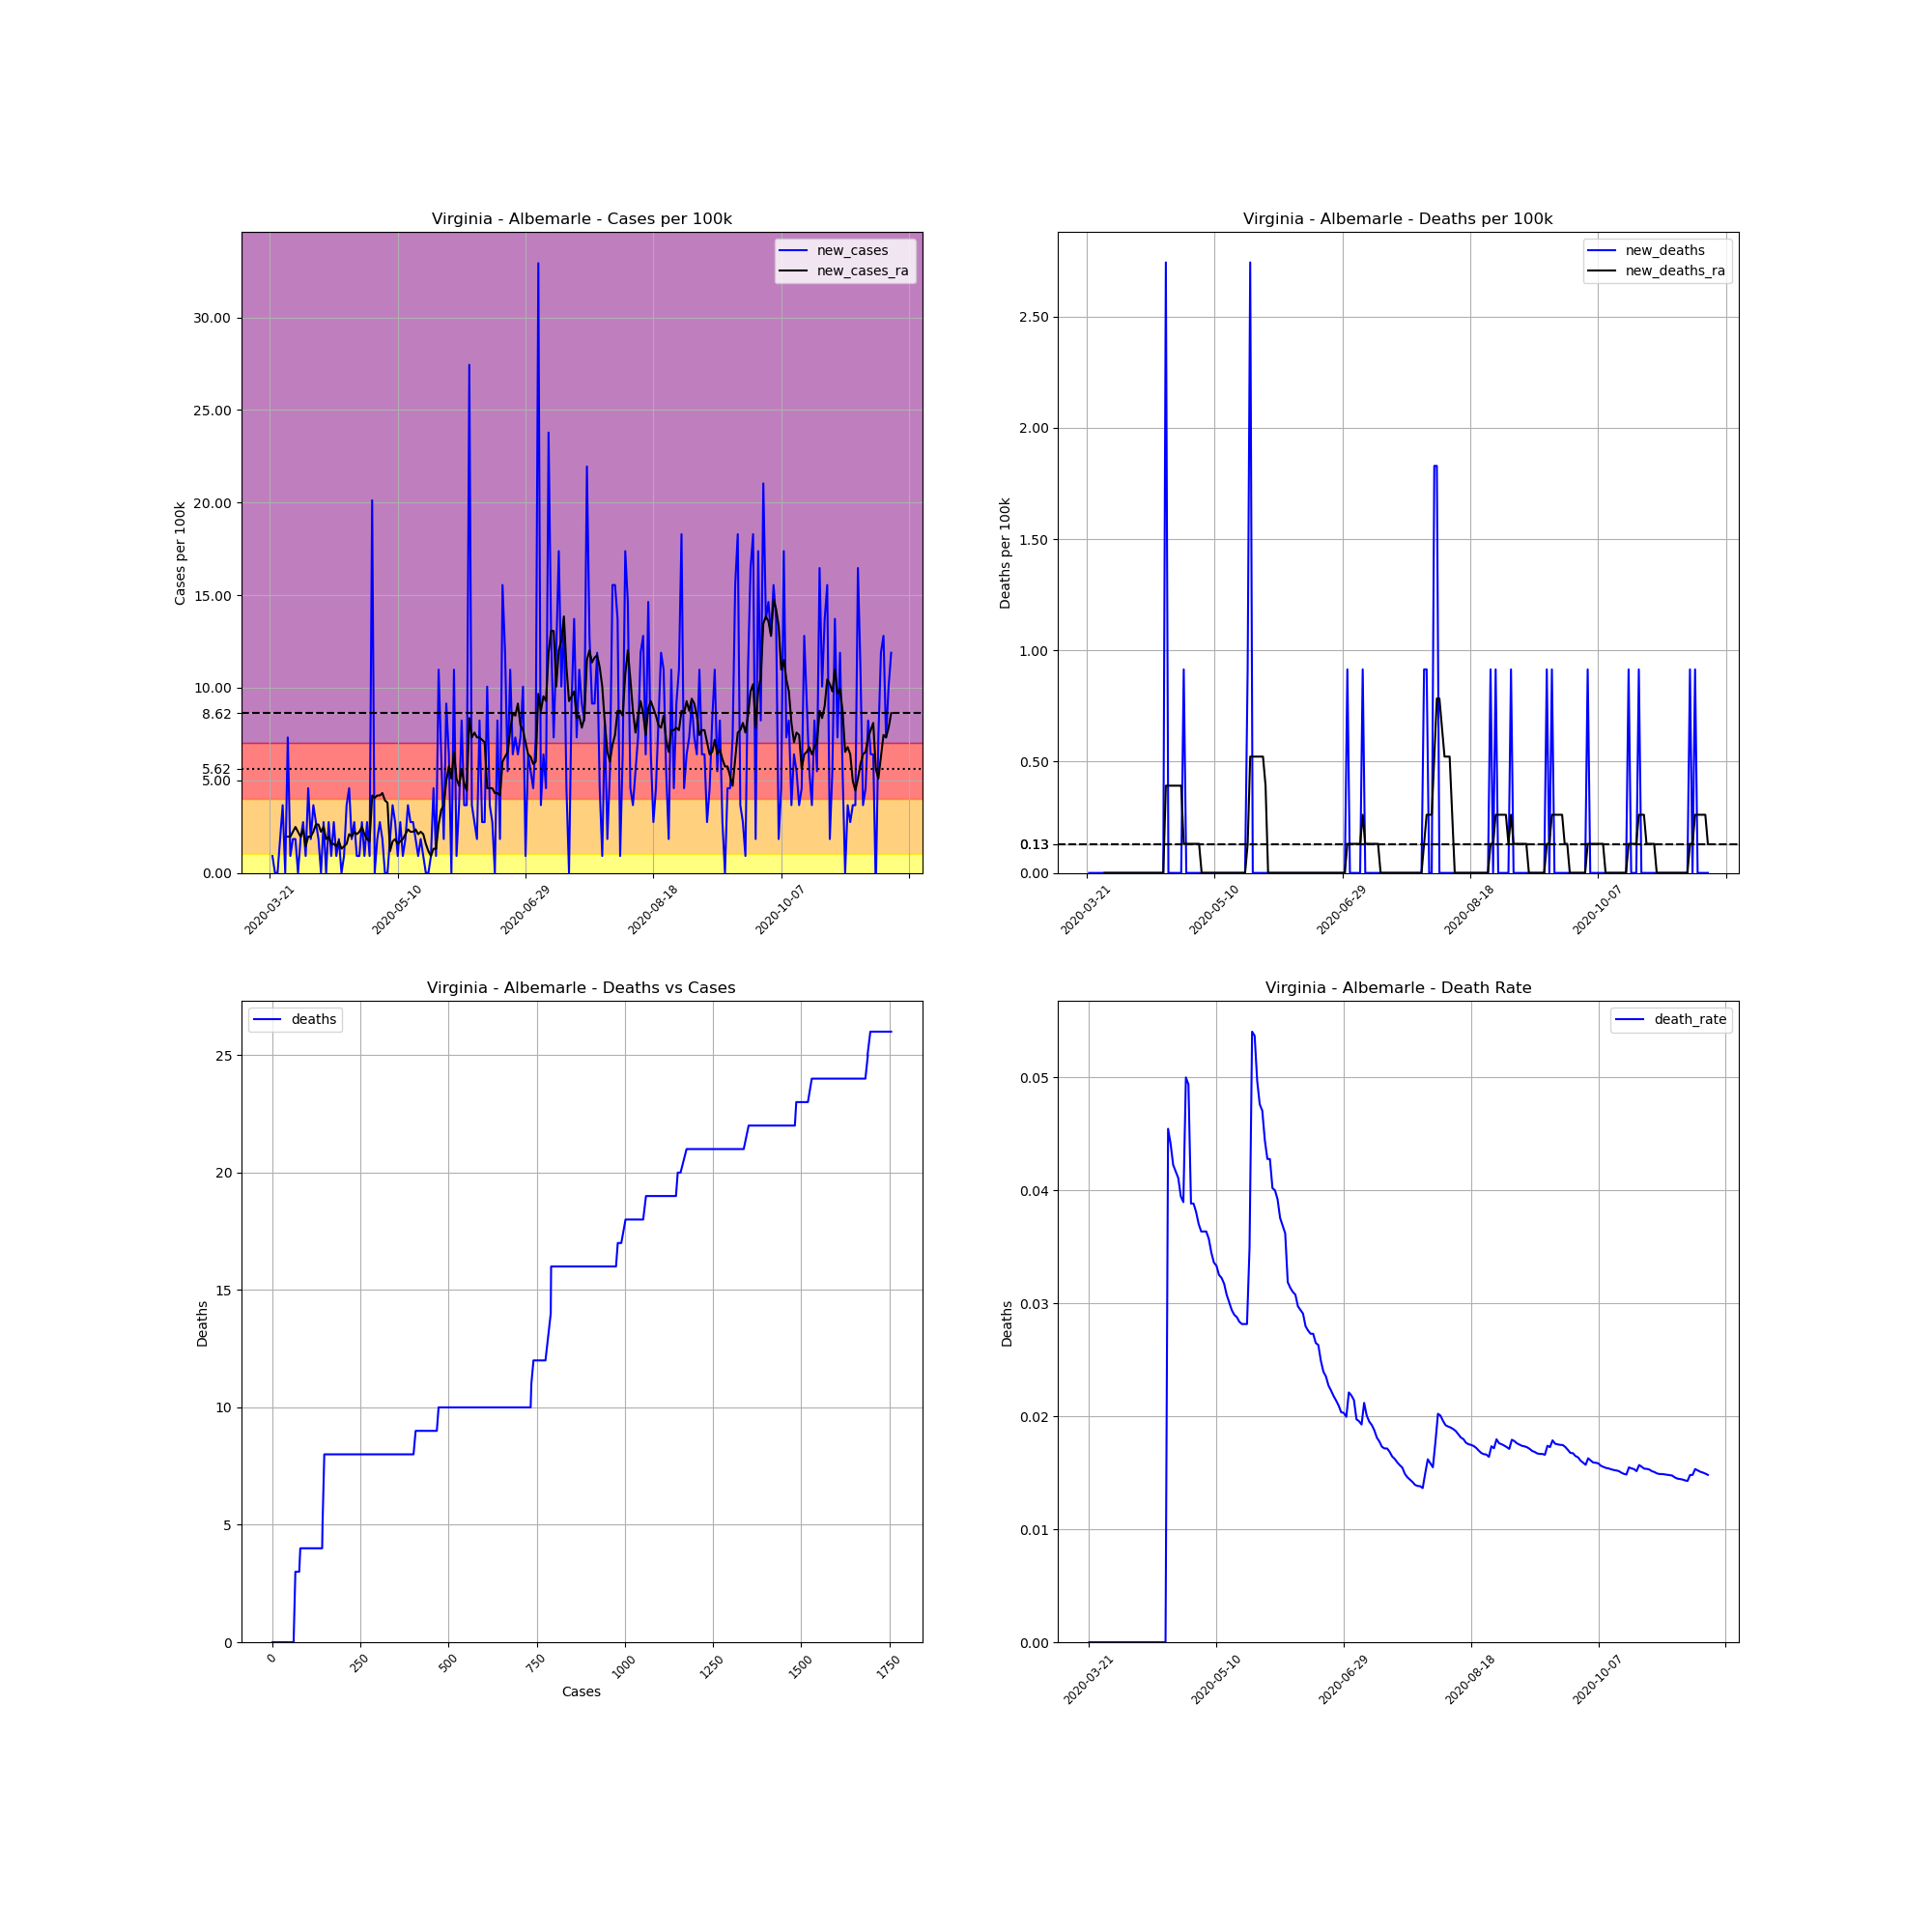

The file beside this chart, header and first rows:
, date, county, state, fips, cases, deaths, COUNTY, STNAME, CTYNAME, POPESTIMATE2019, cases_per_100k, deaths_per_100k, death_rate, new_cases, new_deaths, new_cases_ra, new_deaths_ra
251688, 2020-03-21, Albemarle, Virginia, 51003, 1, 0, 3, Virginia, Albemarle, 109330, 0.9147, 0.0, 0.0, , , , 
251689, 2020-03-22, Albemarle, Virginia, 51003, 2, 0, 3, Virginia, Albemarle, 109330, 1.829, 0.0, 0.0, 0.9147, 0.0, , 
251690, 2020-03-23, Albemarle, Virginia, 51003, 2, 0, 3, Virginia, Albemarle, 109330, 1.829, 0.0, 0.0, 0.0, 0.0, , 
251691, 2020-03-24, Albemarle, Virginia, 51003, 2, 0, 3, Virginia, Albemarle, 109330, 1.829, 0.0, 0.0, 0.0, 0.0, , 
251692, 2020-03-25, Albemarle, Virginia, 51003, 4, 0, 3, Virginia, Albemarle, 109330, 3.659, 0.0, 0.0, 1.829, 0.0, , 
251693, 2020-03-26, Albemarle, Virginia, 51003, 8, 0, 3, Virginia, Albemarle, 109330, 7.317, 0.0, 0.0, 3.659, 0.0, , 
251694, 2020-03-27, Albemarle, Virginia, 51003, 8, 0, 3, Virginia, Albemarle, 109330, 7.317, 0.0, 0.0, 0.0, 0.0, , 
251695, 2020-03-28, Albemarle, Virginia, 51003, 16, 0, 3, Virginia, Albemarle, 109330, 14.63, 0.0, 0.0, 7.317, 0.0, 1.96, 0.0
251696, 2020-03-29, Albemarle, Virginia, 51003, 17, 0, 3, Virginia, Albemarle, 109330, 15.55, 0.0, 0.0, 0.9147, 0.0, 1.96, 0.0
251697, 2020-03-30, Albemarle, Virginia, 51003, 19, 0, 3, Virginia, Albemarle, 109330, 17.38, 0.0, 0.0, 1.829, 0.0, 2.221, 0.0
251698, 2020-03-31, Albemarle, Virginia, 51003, 21, 0, 3, Virginia, Albemarle, 109330, 19.21, 0.0, 0.0, 1.829, 0.0, 2.483, 0.0
251699, 2020-04-01, Albemarle, Virginia, 51003, 21, 0, 3, Virginia, Albemarle, 109330, 19.21, 0.0, 0.0, 0.0, 0.0, 2.221, 0.0
251700, 2020-04-02, Albemarle, Virginia, 51003, 23, 0, 3, Virginia, Albemarle, 109330, 21.04, 0.0, 0.0, 1.829, 0.0, 1.96, 0.0
251701, 2020-04-03, Albemarle, Virginia, 51003, 26, 0, 3, Virginia, Albemarle, 109330, 23.78, 0.0, 0.0, 2.744, 0.0, 2.352, 0.0
251702, 2020-04-04, Albemarle, Virginia, 51003, 27, 0, 3, Virginia, Albemarle, 109330, 24.7, 0.0, 0.0, 0.9147, 0.0, 1.437, 0.0
251703, 2020-04-05, Albemarle, Virginia, 51003, 32, 0, 3, Virginia, Albemarle, 109330, 29.27, 0.0, 0.0, 4.573, 0.0, 1.96, 0.0
251704, 2020-04-06, Albemarle, Virginia, 51003, 34, 0, 3, Virginia, Albemarle, 109330, 31.1, 0.0, 0.0, 1.829, 0.0, 1.96, 0.0
251705, 2020-04-07, Albemarle, Virginia, 51003, 38, 0, 3, Virginia, Albemarle, 109330, 34.76, 0.0, 0.0, 3.659, 0.0, 2.221, 0.0
251706, 2020-04-08, Albemarle, Virginia, 51003, 41, 0, 3, Virginia, Albemarle, 109330, 37.5, 0.0, 0.0, 2.744, 0.0, 2.613, 0.0
251707, 2020-04-09, Albemarle, Virginia, 51003, 43, 0, 3, Virginia, Albemarle, 109330, 39.33, 0.0, 0.0, 1.829, 0.0, 2.613, 0.0
251708, 2020-04-10, Albemarle, Virginia, 51003, 43, 0, 3, Virginia, Albemarle, 109330, 39.33, 0.0, 0.0, 0.0, 0.0, 2.221, 0.0
251709, 2020-04-11, Albemarle, Virginia, 51003, 46, 0, 3, Virginia, Albemarle, 109330, 42.07, 0.0, 0.0, 2.744, 0.0, 2.483, 0.0
251710, 2020-04-12, Albemarle, Virginia, 51003, 46, 0, 3, Virginia, Albemarle, 109330, 42.07, 0.0, 0.0, 0.0, 0.0, 1.829, 0.0
251711, 2020-04-13, Albemarle, Virginia, 51003, 49, 0, 3, Virginia, Albemarle, 109330, 44.82, 0.0, 0.0, 2.744, 0.0, 1.96, 0.0
251712, 2020-04-14, Albemarle, Virginia, 51003, 50, 0, 3, Virginia, Albemarle, 109330, 45.73, 0.0, 0.0, 0.9147, 0.0, 1.568, 0.0
251713, 2020-04-15, Albemarle, Virginia, 51003, 53, 0, 3, Virginia, Albemarle, 109330, 48.48, 0.0, 0.0, 2.744, 0.0, 1.568, 0.0
251714, 2020-04-16, Albemarle, Virginia, 51003, 54, 0, 3, Virginia, Albemarle, 109330, 49.39, 0.0, 0.0, 0.9147, 0.0, 1.437, 0.0
251715, 2020-04-17, Albemarle, Virginia, 51003, 56, 0, 3, Virginia, Albemarle, 109330, 51.22, 0.0, 0.0, 1.829, 0.0, 1.699, 0.0
251716, 2020-04-18, Albemarle, Virginia, 51003, 56, 0, 3, Virginia, Albemarle, 109330, 51.22, 0.0, 0.0, 0.0, 0.0, 1.307, 0.0
251717, 2020-04-19, Albemarle, Virginia, 51003, 57, 0, 3, Virginia, Albemarle, 109330, 52.14, 0.0, 0.0, 0.9147, 0.0, 1.437, 0.0
251718, 2020-04-20, Albemarle, Virginia, 51003, 61, 0, 3, Virginia, Albemarle, 109330, 55.79, 0.0, 0.0, 3.659, 0.0, 1.568, 0.0
251719, 2020-04-21, Albemarle, Virginia, 51003, 66, 3, 3, Virginia, Albemarle, 109330, 60.37, 2.744, 0.04545, 4.573, 2.744, 2.091, 0.392
251720, 2020-04-22, Albemarle, Virginia, 51003, 68, 3, 3, Virginia, Albemarle, 109330, 62.2, 2.744, 0.04412, 1.829, 0.0, 1.96, 0.392
251721, 2020-04-23, Albemarle, Virginia, 51003, 71, 3, 3, Virginia, Albemarle, 109330, 64.94, 2.744, 0.04225, 2.744, 0.0, 2.221, 0.392
251722, 2020-04-24, Albemarle, Virginia, 51003, 72, 3, 3, Virginia, Albemarle, 109330, 65.86, 2.744, 0.04167, 0.9147, 0.0, 2.091, 0.392
251723, 2020-04-25, Albemarle, Virginia, 51003, 73, 3, 3, Virginia, Albemarle, 109330, 66.77, 2.744, 0.0411, 0.9147, 0.0, 2.221, 0.392
251724, 2020-04-26, Albemarle, Virginia, 51003, 76, 3, 3, Virginia, Albemarle, 109330, 69.51, 2.744, 0.03947, 2.744, 0.0, 2.483, 0.392
251725, 2020-04-27, Albemarle, Virginia, 51003, 77, 3, 3, Virginia, Albemarle, 109330, 70.43, 2.744, 0.03896, 0.9147, 0.0, 2.091, 0.392
251726, 2020-04-28, Albemarle, Virginia, 51003, 80, 4, 3, Virginia, Albemarle, 109330, 73.17, 3.659, 0.05, 2.744, 0.9147, 1.829, 0.1307
251727, 2020-04-29, Albemarle, Virginia, 51003, 81, 4, 3, Virginia, Albemarle, 109330, 74.09, 3.659, 0.04938, 0.9147, 0.0, 1.699, 0.1307
251728, 2020-04-30, Albemarle, Virginia, 51003, 103, 4, 3, Virginia, Albemarle, 109330, 94.21, 3.659, 0.03883, 20.12, 0.0, 4.181, 0.1307
251729, 2020-05-01, Albemarle, Virginia, 51003, 103, 4, 3, Virginia, Albemarle, 109330, 94.21, 3.659, 0.03883, 0.0, 0.0, 4.051, 0.1307
251730, 2020-05-02, Albemarle, Virginia, 51003, 105, 4, 3, Virginia, Albemarle, 109330, 96.04, 3.659, 0.0381, 1.829, 0.0, 4.181, 0.1307
251731, 2020-05-03, Albemarle, Virginia, 51003, 108, 4, 3, Virginia, Albemarle, 109330, 98.78, 3.659, 0.03704, 2.744, 0.0, 4.181, 0.1307
251732, 2020-05-04, Albemarle, Virginia, 51003, 110, 4, 3, Virginia, Albemarle, 109330, 100.6, 3.659, 0.03636, 1.829, 0.0, 4.312, 0.1307
251733, 2020-05-05, Albemarle, Virginia, 51003, 110, 4, 3, Virginia, Albemarle, 109330, 100.6, 3.659, 0.03636, 0.0, 0.0, 3.92, 0.0
251734, 2020-05-06, Albemarle, Virginia, 51003, 110, 4, 3, Virginia, Albemarle, 109330, 100.6, 3.659, 0.03636, 0.0, 0.0, 3.789, 0.0
251735, 2020-05-07, Albemarle, Virginia, 51003, 112, 4, 3, Virginia, Albemarle, 109330, 102.4, 3.659, 0.03571, 1.829, 0.0, 1.176, 0.0
251736, 2020-05-08, Albemarle, Virginia, 51003, 116, 4, 3, Virginia, Albemarle, 109330, 106.1, 3.659, 0.03448, 3.659, 0.0, 1.699, 0.0
251737, 2020-05-09, Albemarle, Virginia, 51003, 119, 4, 3, Virginia, Albemarle, 109330, 108.8, 3.659, 0.03361, 2.744, 0.0, 1.829, 0.0
251738, 2020-05-10, Albemarle, Virginia, 51003, 120, 4, 3, Virginia, Albemarle, 109330, 109.8, 3.659, 0.03333, 0.9147, 0.0, 1.568, 0.0
251739, 2020-05-11, Albemarle, Virginia, 51003, 123, 4, 3, Virginia, Albemarle, 109330, 112.5, 3.659, 0.03252, 2.744, 0.0, 1.699, 0.0
251740, 2020-05-12, Albemarle, Virginia, 51003, 124, 4, 3, Virginia, Albemarle, 109330, 113.4, 3.659, 0.03226, 0.9147, 0.0, 1.829, 0.0
251741, 2020-05-13, Albemarle, Virginia, 51003, 126, 4, 3, Virginia, Albemarle, 109330, 115.2, 3.659, 0.03175, 1.829, 0.0, 2.091, 0.0
251742, 2020-05-14, Albemarle, Virginia, 51003, 130, 4, 3, Virginia, Albemarle, 109330, 118.9, 3.659, 0.03077, 3.659, 0.0, 2.352, 0.0
251743, 2020-05-15, Albemarle, Virginia, 51003, 133, 4, 3, Virginia, Albemarle, 109330, 121.7, 3.659, 0.03008, 2.744, 0.0, 2.221, 0.0
251744, 2020-05-16, Albemarle, Virginia, 51003, 136, 4, 3, Virginia, Albemarle, 109330, 124.4, 3.659, 0.02941, 2.744, 0.0, 2.221, 0.0
251745, 2020-05-17, Albemarle, Virginia, 51003, 138, 4, 3, Virginia, Albemarle, 109330, 126.2, 3.659, 0.02899, 1.829, 0.0, 2.352, 0.0
251746, 2020-05-18, Albemarle, Virginia, 51003, 139, 4, 3, Virginia, Albemarle, 109330, 127.1, 3.659, 0.02878, 0.9147, 0.0, 2.091, 0.0
251747, 2020-05-19, Albemarle, Virginia, 51003, 141, 4, 3, Virginia, Albemarle, 109330, 129, 3.659, 0.02837, 1.829, 0.0, 2.221, 0.0
... 184 more rows
